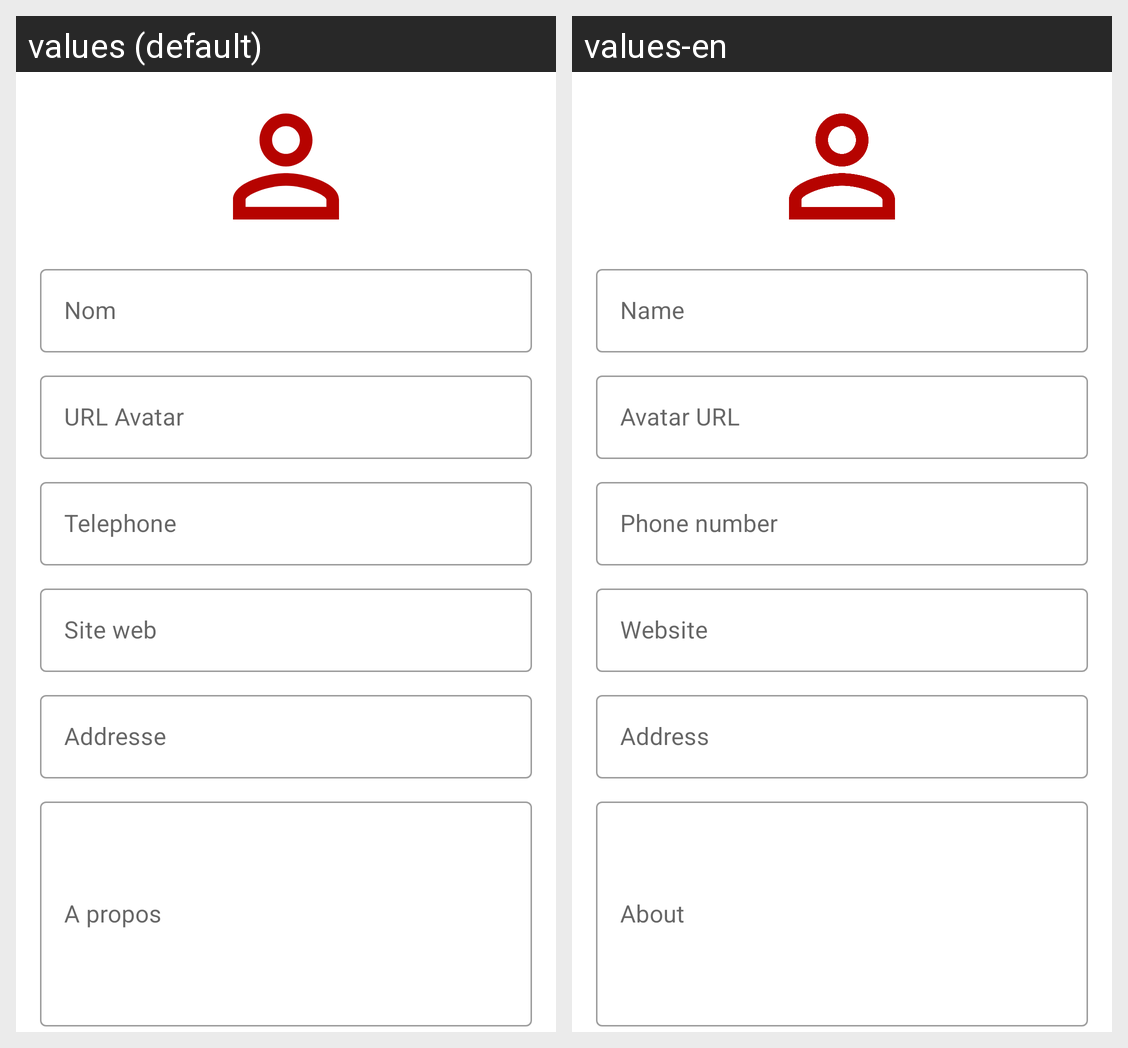

The same Android screen rendered under two of its app's locales, left to right. List the strings drawn on it with the default value and each locale's translation.
Android screen res/layout/add_neighbor.xml rendered under 2 locales, left to right: values (default), values-en. Device: Nexus 5 (rendered at 1080×1920; each locale shown at half size, 540×960, under a caption strip naming it); theme Theme.MyApplication.
Strings drawn on this screen, with the default value and each locale's value (text and hints the layout hard-codes, and strings that could not be matched under every locale, appear in the picture but are not listed):

hint_name
  values: Nom
  values-en: Name

hint_avatar
  values: URL Avatar
  values-en: Avatar URL

hint_phone
  values: Telephone
  values-en: Phone number

hint_website
  values: Site web
  values-en: Website

hint_address
  values: Addresse
  values-en: Address

hint_about
  values: A propos
  values-en: About
